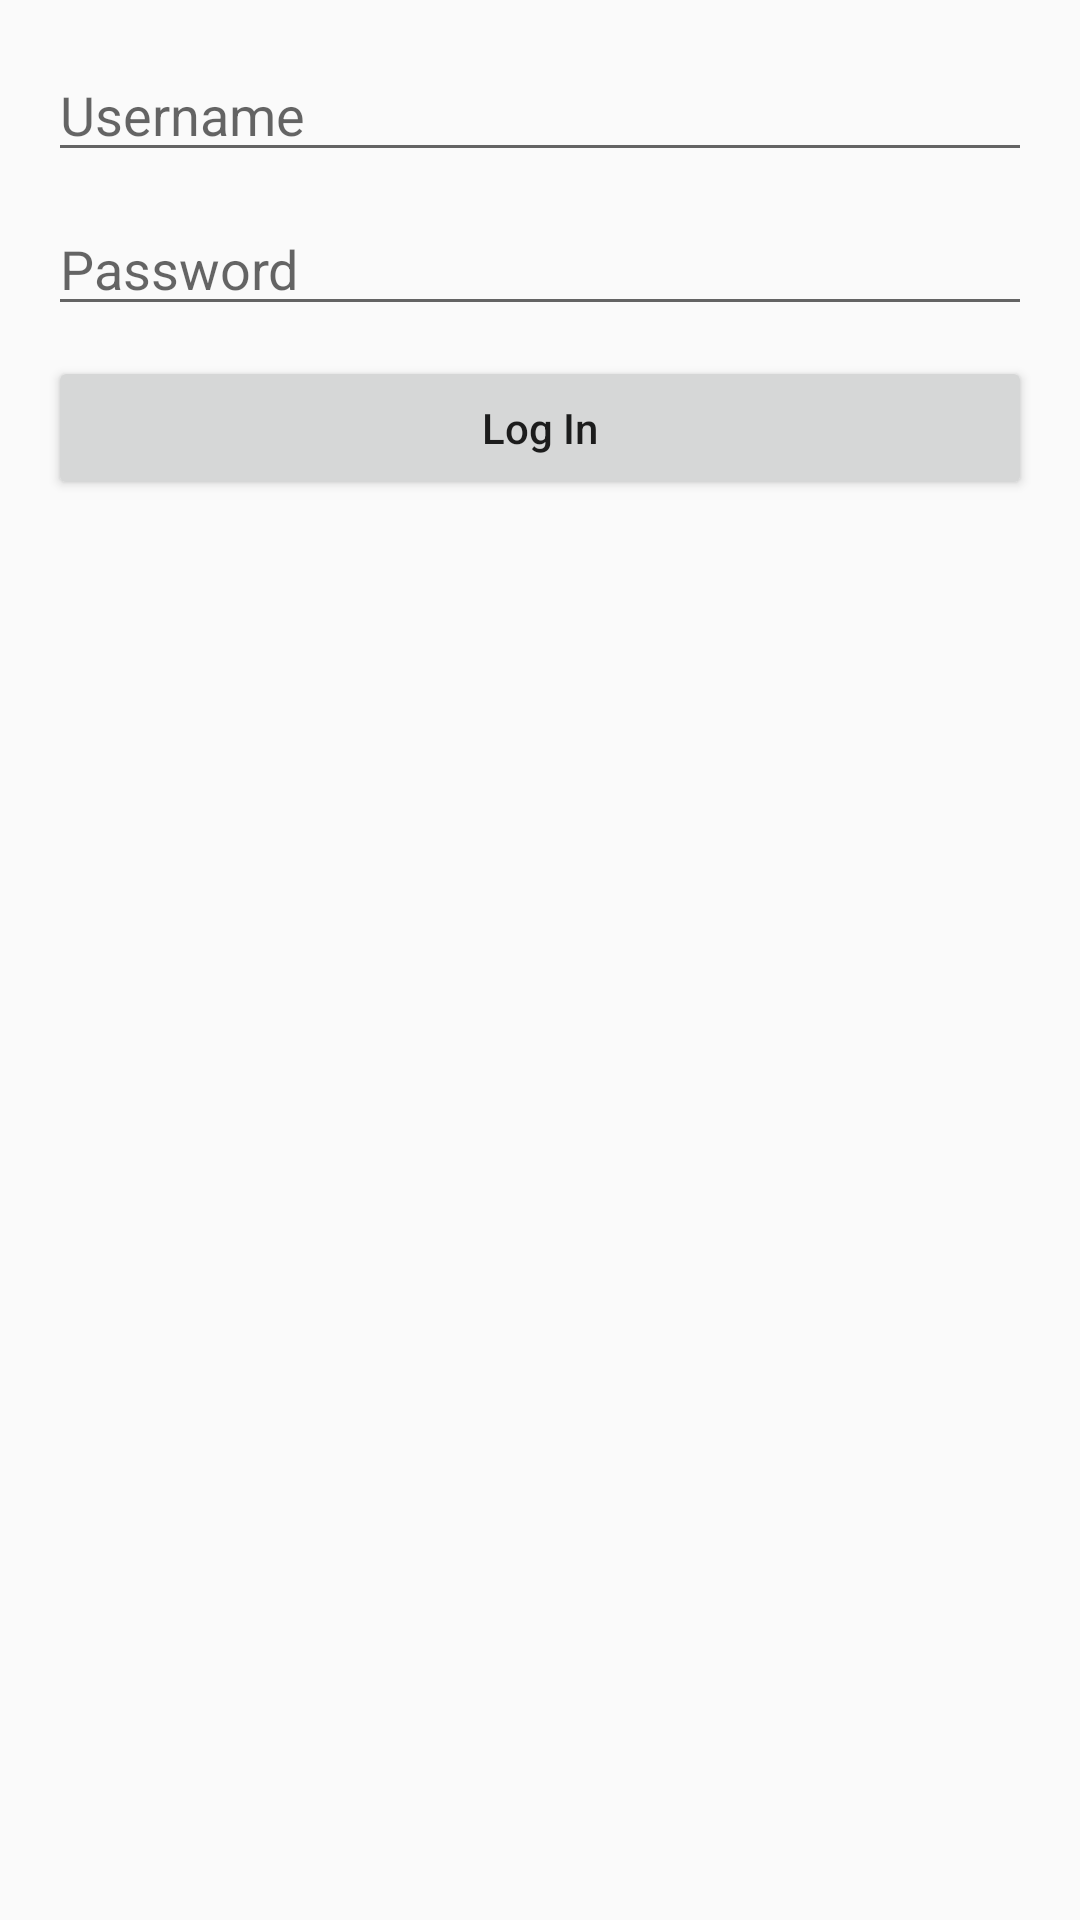

This screen was rendered from an Android layout file. Write that file and the resources it references.
<!-- AndroidManifest.xml: application theme AppTheme -->
<!-- res/layout/layout_dialog.xml -->
<?xml version="1.0" encoding="utf-8"?>
<LinearLayout xmlns:android="http://schemas.android.com/apk/res/android"
    android:layout_width="match_parent"
    android:layout_height="match_parent"
    android:orientation="vertical"
    android:padding="16dp">

    <EditText
        android:id="@+id/et_username"
        android:layout_width="match_parent"
        android:layout_height="wrap_content"
        android:hint="Username"
        android:maxLines="1" />

    <EditText
        android:id="@+id/et_password"
        android:layout_width="match_parent"
        android:layout_height="wrap_content"
        android:layout_marginTop="10dp"
        android:hint="Password"
        android:inputType="textPassword"
        android:maxLines="1" />

    <Button
        android:id="@+id/btn_login"
        android:layout_width="match_parent"
        android:layout_height="wrap_content"
        android:layout_marginTop="10dp"
        android:text="Log In"
        android:textAllCaps="false" />
</LinearLayout>
<!-- resources referenced by this layout -->
<resources>
  <style name="AppTheme" parent="Theme.AppCompat.Light.DarkActionBar">
          
          <item name="colorPrimary">@color/colorPrimary</item>
          <item name="colorPrimaryDark">@color/colorPrimaryDark</item>
          <item name="colorAccent">@color/colorAccent</item>
      </style>
  <color name="colorPrimary">#3F51B5</color>
  <color name="colorPrimaryDark">#303F9F</color>
  <color name="colorAccent">#FF4081</color>
</resources>
